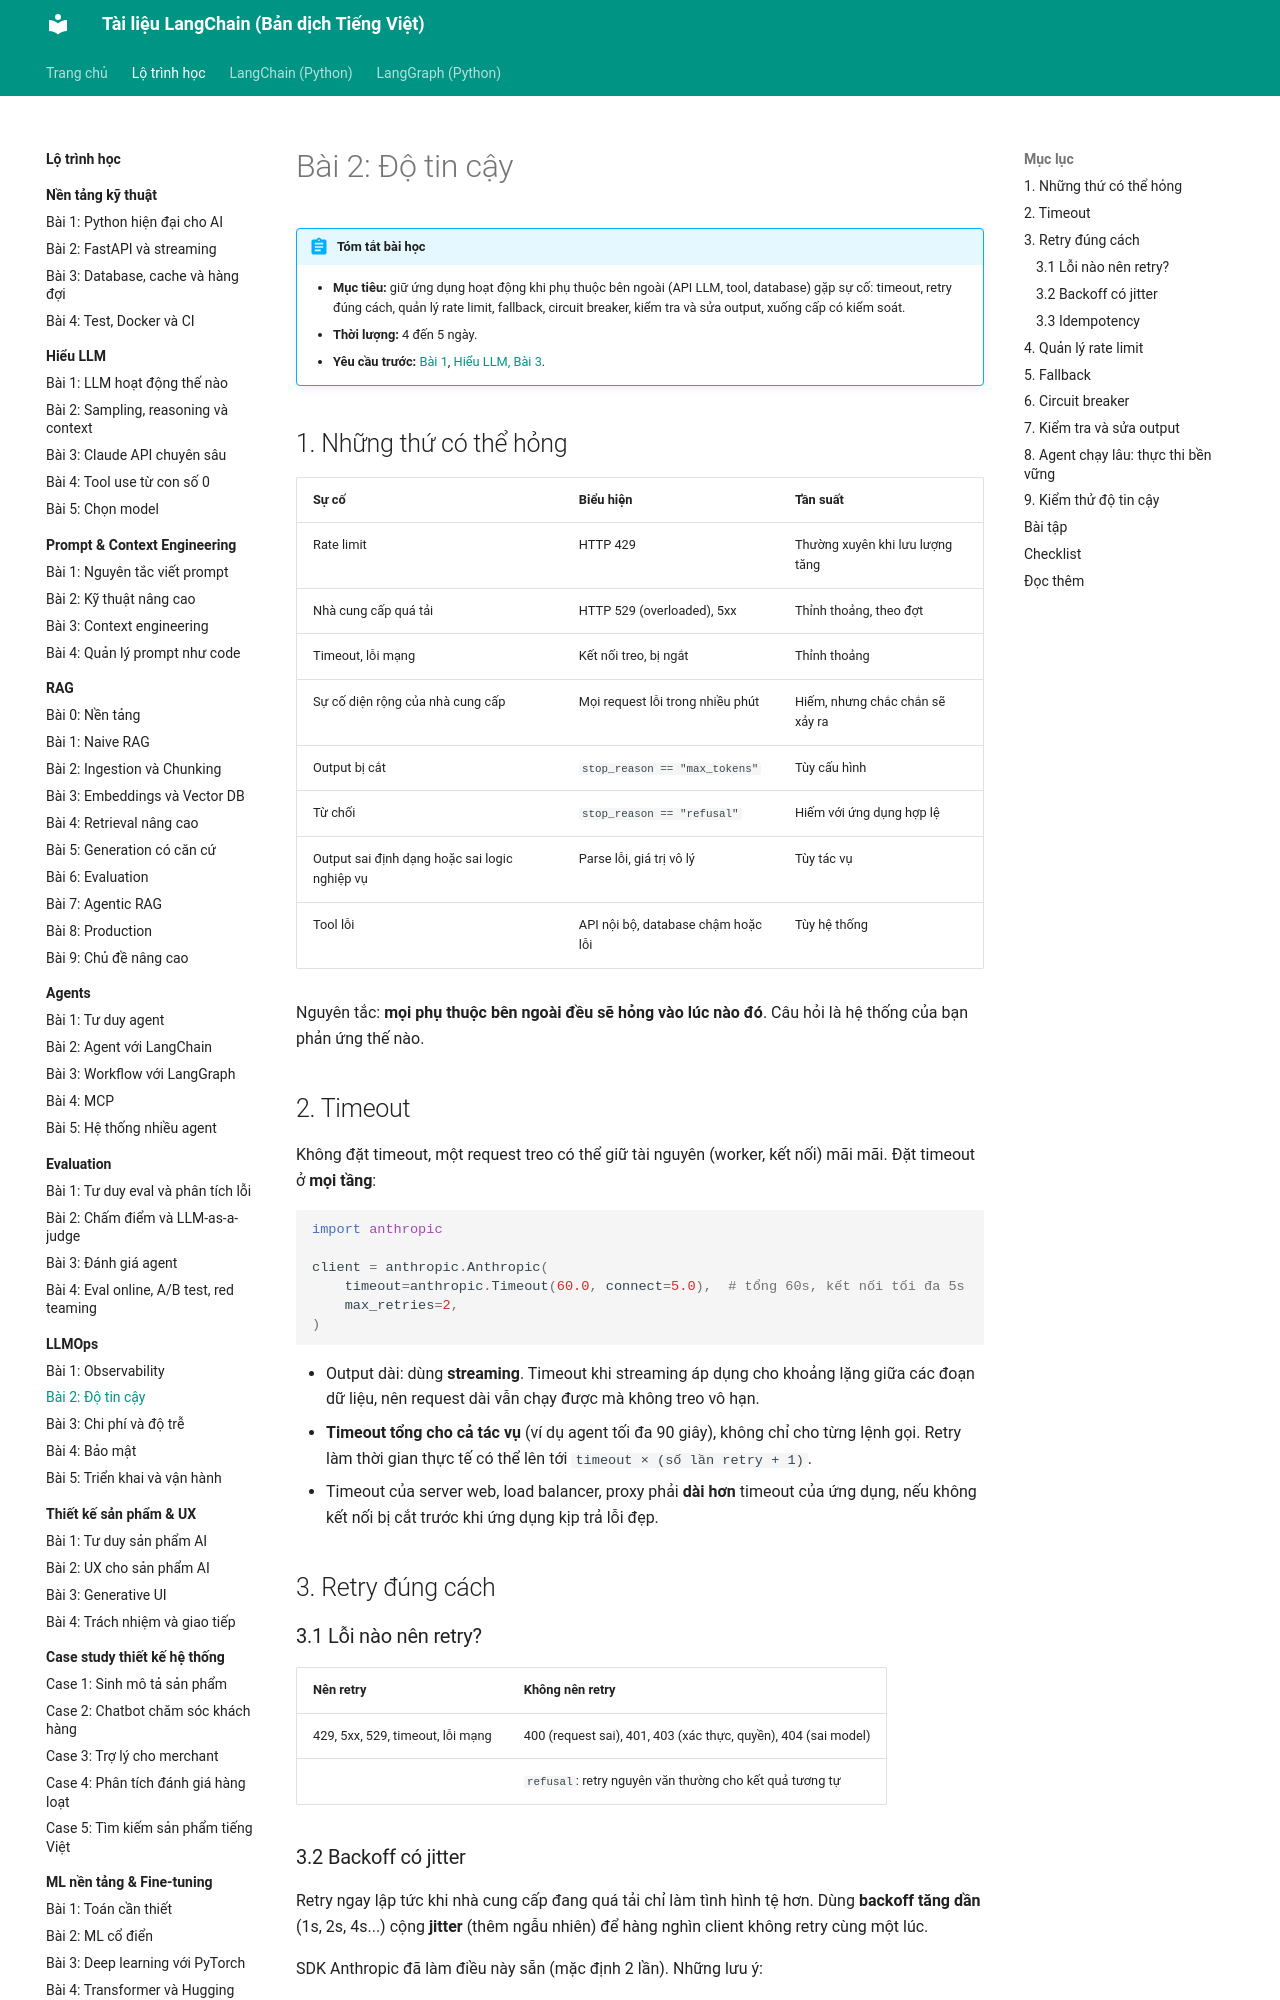

repository: leenguyen01it/langchain-docs · page: roadmap/llmops/02-do-tin-cay/index.html · generator: mkdocs

# Bài 2: Độ tin cậy

!!! abstract "Tóm tắt bài học"
    - **Mục tiêu:** giữ ứng dụng hoạt động khi phụ thuộc bên ngoài (API LLM, tool, database) gặp sự cố: timeout, retry đúng cách, quản lý rate limit, fallback, circuit breaker, kiểm tra và sửa output, xuống cấp có kiểm soát.
    - **Thời lượng:** 4 đến 5 ngày.
    - **Yêu cầu trước:** [Bài 1](01-observability.md), [Hiểu LLM, Bài 3](../hieu-llm/03-claude-api.md#9-xu-ly-loi-va-retry).

## 1. Những thứ có thể hỏng

| Sự cố | Biểu hiện | Tần suất |
|---|---|---|
| Rate limit | HTTP 429 | Thường xuyên khi lưu lượng tăng |
| Nhà cung cấp quá tải | HTTP 529 (overloaded), 5xx | Thỉnh thoảng, theo đợt |
| Timeout, lỗi mạng | Kết nối treo, bị ngắt | Thỉnh thoảng |
| Sự cố diện rộng của nhà cung cấp | Mọi request lỗi trong nhiều phút | Hiếm, nhưng chắc chắn sẽ xảy ra |
| Output bị cắt | `stop_reason == "max_tokens"` | Tùy cấu hình |
| Từ chối | `stop_reason == "refusal"` | Hiếm với ứng dụng hợp lệ |
| Output sai định dạng hoặc sai logic nghiệp vụ | Parse lỗi, giá trị vô lý | Tùy tác vụ |
| Tool lỗi | API nội bộ, database chậm hoặc lỗi | Tùy hệ thống |

Nguyên tắc: **mọi phụ thuộc bên ngoài đều sẽ hỏng vào lúc nào đó**. Câu hỏi là hệ thống của bạn phản ứng thế nào.

## 2. Timeout

Không đặt timeout, một request treo có thể giữ tài nguyên (worker, kết nối) mãi mãi. Đặt timeout ở **mọi tầng**:

```python
import anthropic

client = anthropic.Anthropic(
    timeout=anthropic.Timeout(60.0, connect=5.0),  # tổng 60s, kết nối tối đa 5s
    max_retries=2,
)
```

- Output dài: dùng **streaming**. Timeout khi streaming áp dụng cho khoảng lặng giữa các đoạn dữ liệu, nên request dài vẫn chạy được mà không treo vô hạn.
- **Timeout tổng cho cả tác vụ** (ví dụ agent tối đa 90 giây), không chỉ cho từng lệnh gọi. Retry làm thời gian thực tế có thể lên tới `timeout × (số lần retry + 1)`.
- Timeout của server web, load balancer, proxy phải **dài hơn** timeout của ứng dụng, nếu không kết nối bị cắt trước khi ứng dụng kịp trả lỗi đẹp.

## 3. Retry đúng cách

### 3.1 Lỗi nào nên retry?

| Nên retry | Không nên retry |
|---|---|
| 429, 5xx, 529, timeout, lỗi mạng | 400 (request sai), 401, 403 (xác thực, quyền), 404 (sai model) |
| | `refusal`: retry nguyên văn thường cho kết quả tương tự |

### 3.2 Backoff có jitter

Retry ngay lập tức khi nhà cung cấp đang quá tải chỉ làm tình hình tệ hơn. Dùng **backoff tăng dần** (1s, 2s, 4s...) cộng **jitter** (thêm ngẫu nhiên) để hàng nghìn client không retry cùng một lúc.

SDK Anthropic đã làm điều này sẵn (mặc định 2 lần). Những lưu ý:

- **Đừng retry chồng nhiều tầng.** SDK retry 2 lần, code của bạn retry 3 lần, middleware retry thêm 3 lần: một lỗi thành 36 request. Chọn **một** tầng chịu trách nhiệm retry.
- **Tôn trọng header `retry-after`** khi nhà cung cấp gửi về.
- **Ngân sách retry:** khi tỉ lệ lỗi cao bất thường, giảm hoặc ngừng retry để không làm quá tải thêm (xem circuit breaker ở mục 6).

### 3.3 Idempotency

Retry an toàn với lệnh gọi LLM (chỉ tốn thêm tiền). Nhưng với **tool có tác dụng phụ** (tạo đơn, hoàn tiền, gửi email), retry có thể làm việc đó **hai lần**. Dùng khóa idempotency: mỗi thao tác có một ID duy nhất, hệ thống từ chối thực hiện lại cùng ID.
